Labelled photos from "data_small", an image-classification folder in kmsumanth1/Computer-Vision-Based-Food-Recognition-and-Personalized-Nutrition-Tracking-System. The possible labels are: aloo gobi, aloo methi, aloo mutter, aloo paratha, amritsari kulcha, anda curry, balushahi, banana chips, besan laddu, bhindi masala, biryani, boondi laddu, chaas, chana masala, chapati, chicken pizza, chicken wings, chikki, chivda, chole bhature, dabeli, dal khichdi, dhokla, falooda, fish curry, gajar ka halwa, garlic bread, garlic naan, ghevar, grilled sandwich, gujhia, gulab jamun, hara bhara kabab, idiyappam, idli, jalebi, kaju katli, khakhra, kheer, kulfi, margherita pizza, masala dosa, masala papad, medu vada, misal pav, modak, moong dal halwa, murukku, mysore pak, navratan korma, neer dosa, onion pakoda, palak paneer, paneer masala, paneer pizza, pani puri, paniyaram, papdi chaat, patrode, pav bhaji, pepperoni pizza, phirni, poha, pongal, puri bhaji, rajma chawal, rasgulla, rava dosa, sabudana khichdi, sabudana vada, samosa, seekh kebab, set dosa, sev puri, solkadhi, steamed momo, thali, thukpa, uttapam, vada pav.

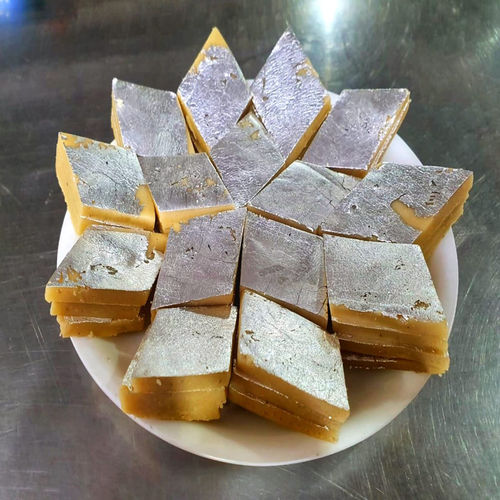
Label: kaju katli

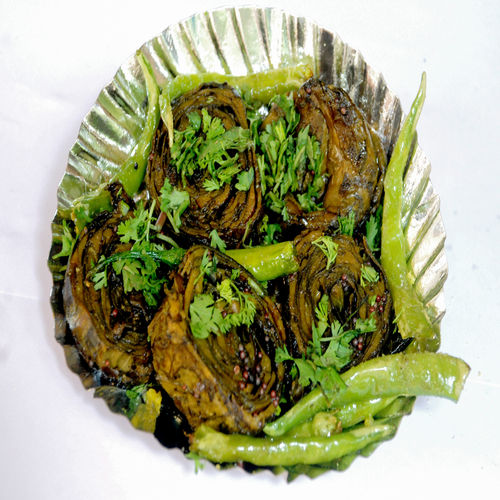
Label: patrode

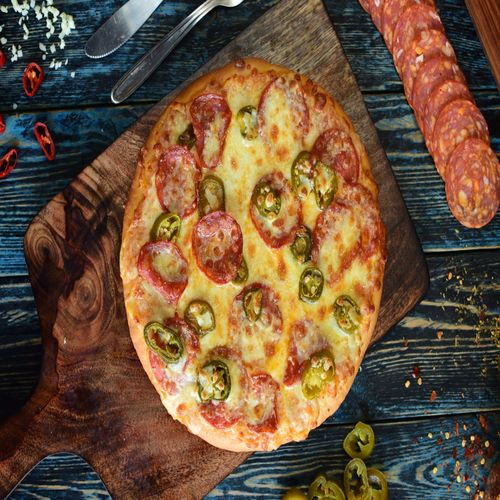
Label: pepperoni pizza

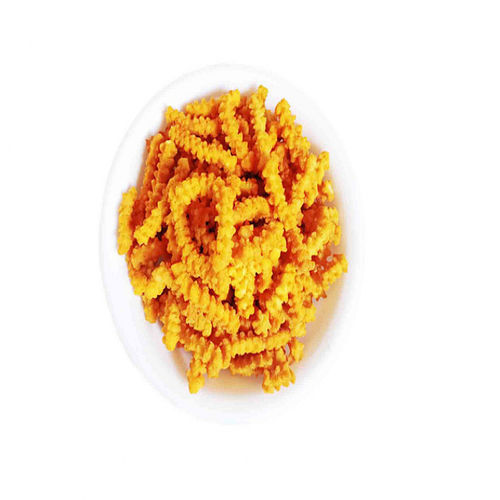
Label: murukku

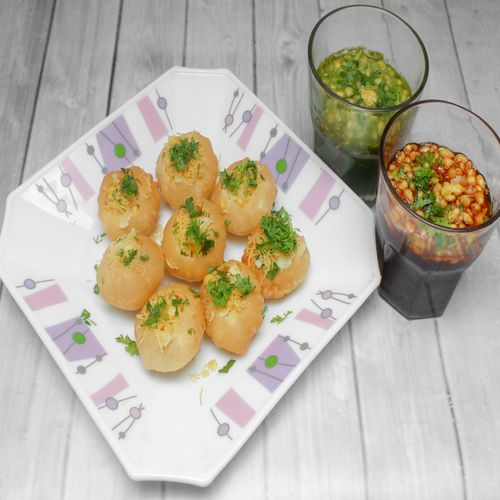
Label: pani puri

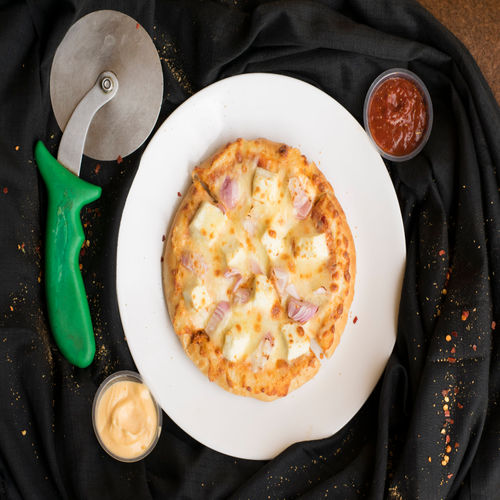
Label: paneer pizza
